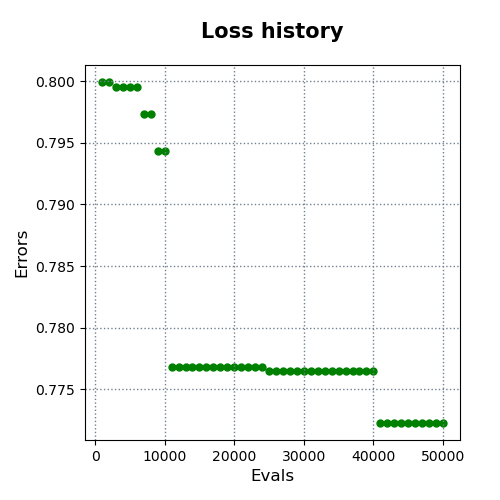

Source data for this figure (header and first rows):
evals, errors
1000, 0.7999
2000, 0.7999
3000, 0.7995
4000, 0.7995
5000, 0.7995
6000, 0.7995
7000, 0.7973
8000, 0.7973
9000, 0.7943
10000, 0.7943
11000, 0.7768
12000, 0.7768
13000, 0.7768
14000, 0.7768
15000, 0.7768
16000, 0.7768
17000, 0.7768
18000, 0.7768
19000, 0.7768
20000, 0.7768
21000, 0.7768
22000, 0.7768
23000, 0.7768
24000, 0.7768
25000, 0.7765
26000, 0.7765
27000, 0.7765
28000, 0.7765
29000, 0.7765
30000, 0.7765
31000, 0.7765
32000, 0.7765
33000, 0.7765
34000, 0.7765
35000, 0.7765
36000, 0.7765
37000, 0.7765
38000, 0.7765
39000, 0.7765
40000, 0.7765
41000, 0.7723
42000, 0.7723
43000, 0.7723
44000, 0.7723
45000, 0.7723
46000, 0.7723
47000, 0.7723
48000, 0.7723
49000, 0.7723
50000, 0.7723
